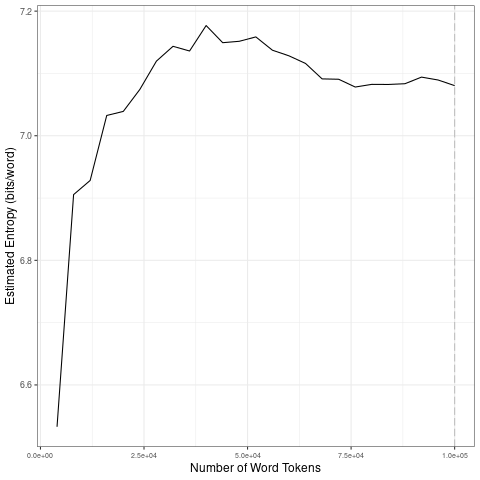

Data behind this chart, as committed beside it:
file, entropy.Corpus.Size, entropy.Entropy, sd.Corpus.Size, sd.SD
data/covid-clean/2020_by_es/2020-07-29_t…, 4000, 6.533, 20000, 0.2072
data/covid-clean/2020_by_es/2020-07-29_t…, 8000, 6.906, 40000, 0.03746
data/covid-clean/2020_by_es/2020-07-29_t…, 12000, 6.928, 60000, 0.01213
data/covid-clean/2020_by_es/2020-07-29_t…, 16000, 7.033, 80000, 0.01467
data/covid-clean/2020_by_es/2020-07-29_t…, 20000, 7.039, 1e+05, 0.00567
data/covid-clean/2020_by_es/2020-07-29_t…, 24000, 7.074, 20000, 0.2072
data/covid-clean/2020_by_es/2020-07-29_t…, 28000, 7.12, 40000, 0.03746
data/covid-clean/2020_by_es/2020-07-29_t…, 32000, 7.144, 60000, 0.01213
data/covid-clean/2020_by_es/2020-07-29_t…, 36000, 7.136, 80000, 0.01467
data/covid-clean/2020_by_es/2020-07-29_t…, 40000, 7.177, 1e+05, 0.00567
data/covid-clean/2020_by_es/2020-07-29_t…, 44000, 7.149, 20000, 0.2072
data/covid-clean/2020_by_es/2020-07-29_t…, 48000, 7.152, 40000, 0.03746
data/covid-clean/2020_by_es/2020-07-29_t…, 52000, 7.159, 60000, 0.01213
data/covid-clean/2020_by_es/2020-07-29_t…, 56000, 7.137, 80000, 0.01467
data/covid-clean/2020_by_es/2020-07-29_t…, 60000, 7.128, 1e+05, 0.00567
data/covid-clean/2020_by_es/2020-07-29_t…, 64000, 7.116, 20000, 0.2072
data/covid-clean/2020_by_es/2020-07-29_t…, 68000, 7.091, 40000, 0.03746
data/covid-clean/2020_by_es/2020-07-29_t…, 72000, 7.091, 60000, 0.01213
data/covid-clean/2020_by_es/2020-07-29_t…, 76000, 7.078, 80000, 0.01467
data/covid-clean/2020_by_es/2020-07-29_t…, 80000, 7.082, 1e+05, 0.00567
data/covid-clean/2020_by_es/2020-07-29_t…, 84000, 7.082, 20000, 0.2072
data/covid-clean/2020_by_es/2020-07-29_t…, 88000, 7.084, 40000, 0.03746
data/covid-clean/2020_by_es/2020-07-29_t…, 92000, 7.094, 60000, 0.01213
data/covid-clean/2020_by_es/2020-07-29_t…, 96000, 7.09, 80000, 0.01467
data/covid-clean/2020_by_es/2020-07-29_t…, 1e+05, 7.08, 1e+05, 0.00567
